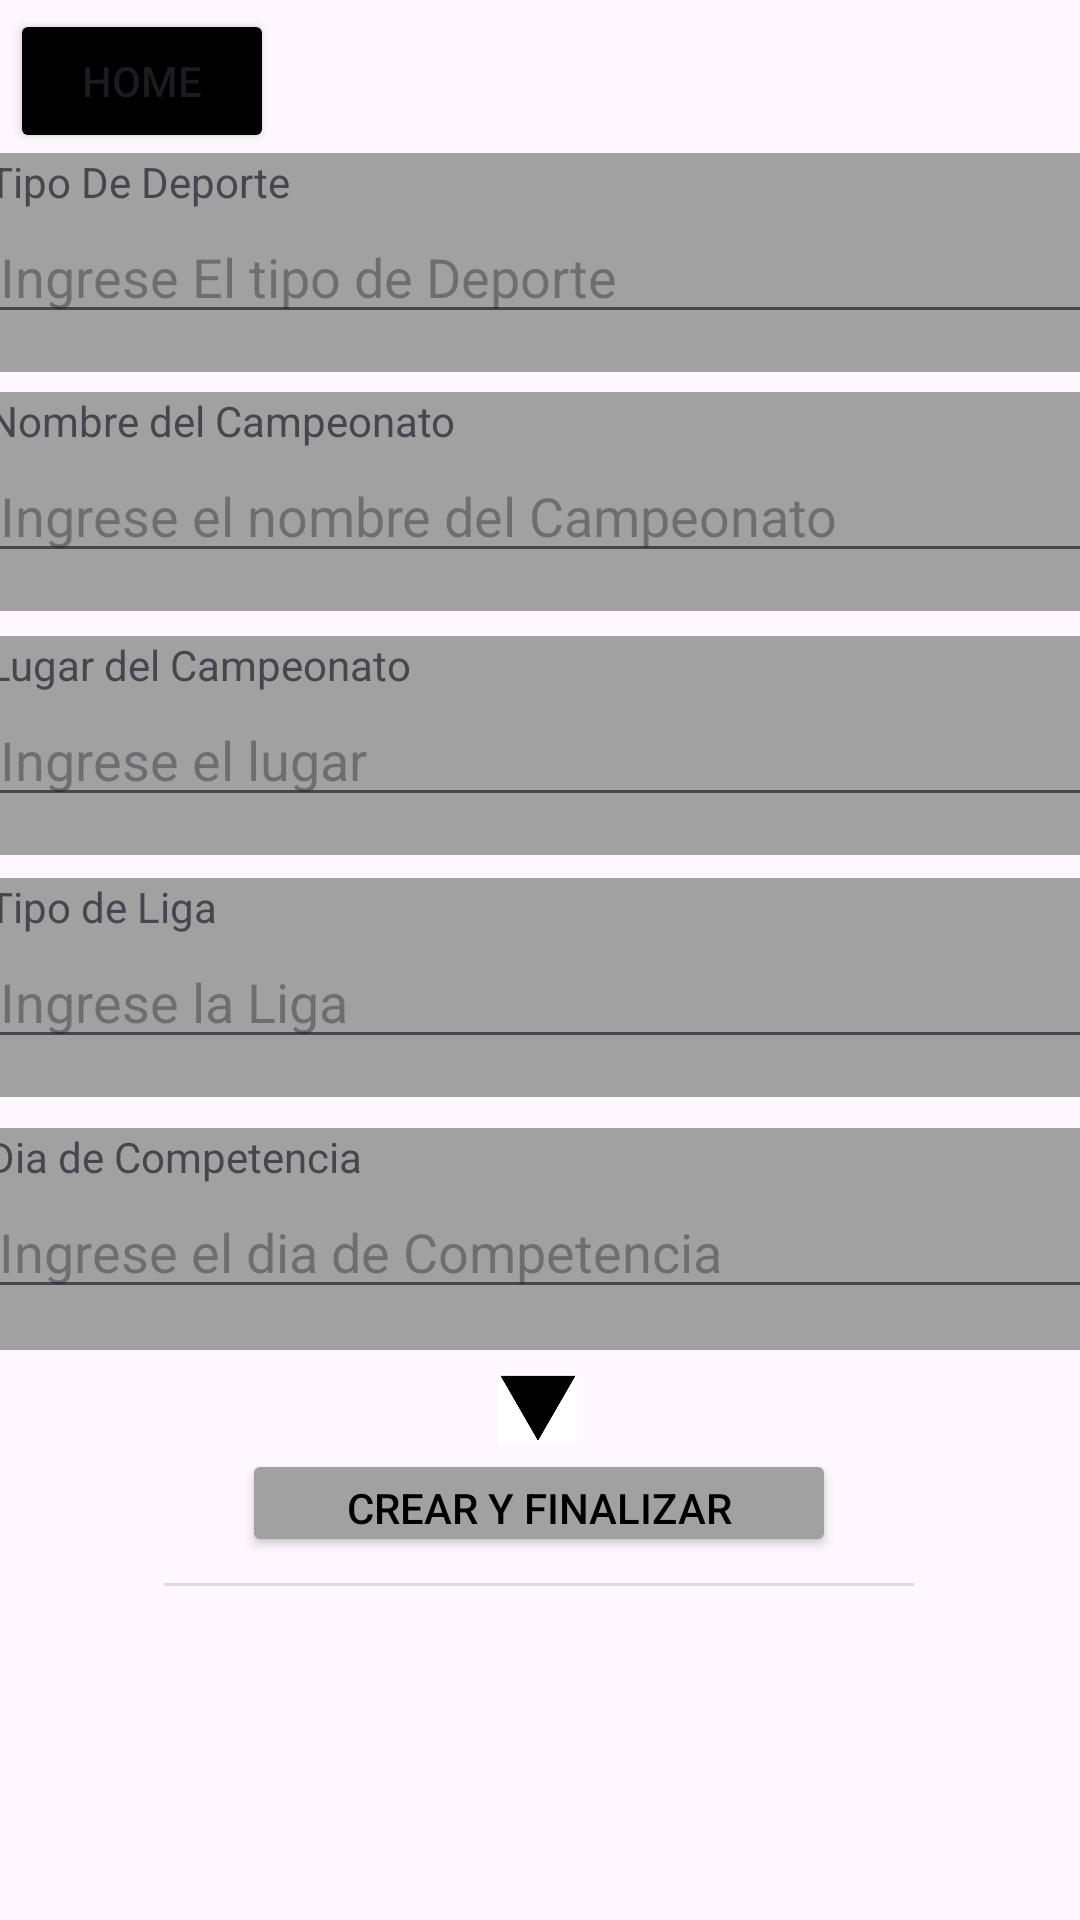

Android layout source for this screen:
<!-- AndroidManifest.xml: application theme Theme.ProyectoJose -->
<!-- res/layout/fragment_crear_campeonato.xml -->
<?xml version="1.0" encoding="utf-8"?>
<FrameLayout xmlns:android="http://schemas.android.com/apk/res/android"
    xmlns:app="http://schemas.android.com/apk/res-auto"
    xmlns:tools="http://schemas.android.com/tools"
    android:layout_width="match_parent"
    android:layout_height="match_parent"
    tools:context=".CrearCampeonatoF">

    <androidx.constraintlayout.widget.ConstraintLayout
        android:layout_width="match_parent"
        android:layout_height="545dp">

        <View
            android:id="@+id/divider44"
            android:layout_width="250dp"
            android:layout_height="1dp"
            android:background="?android:attr/listDivider"
            app:layout_constraintBottom_toBottomOf="parent"
            app:layout_constraintEnd_toEndOf="parent"
            app:layout_constraintHorizontal_bias="0.496"
            app:layout_constraintStart_toStartOf="parent"
            app:layout_constraintTop_toTopOf="parent"
            app:layout_constraintVertical_bias="0.97" />

        <Button
            android:id="@+id/a2aaa"
            android:layout_width="198dp"
            android:layout_height="36dp"
            android:backgroundTint="@color/cafe"
            android:onClick="redirigirAFragmento"
            android:text="@string/btn_finalizar_campeonato"
            android:textColor="@color/black"
            app:layout_constraintBottom_toBottomOf="parent"
            app:layout_constraintEnd_toEndOf="parent"
            app:layout_constraintHorizontal_bias="0.497"
            app:layout_constraintStart_toStartOf="parent"
            app:layout_constraintTop_toBottomOf="@+id/scrollView18"
            app:layout_constraintVertical_bias="0.559" />

        <ImageView
            android:id="@+id/imageView57"
            android:layout_width="26dp"
            android:layout_height="26dp"
            app:layout_constraintBottom_toBottomOf="parent"
            app:layout_constraintEnd_toEndOf="parent"
            app:layout_constraintHorizontal_bias="0.498"
            app:layout_constraintStart_toStartOf="parent"
            app:layout_constraintTop_toTopOf="parent"
            app:layout_constraintVertical_bias="0.88"
            app:srcCompat="@drawable/_4b97cedf359a5fd6d9f32fc2f2b9f51" />

        <ScrollView
            android:id="@+id/scrollView18"
            android:layout_width="370dp"
            android:layout_height="74dp"
            android:layout_marginTop="376dp"
            android:background="@color/cafe"
            app:layout_constraintBottom_toBottomOf="@+id/divider11"
            app:layout_constraintEnd_toEndOf="parent"
            app:layout_constraintHorizontal_bias="0.487"
            app:layout_constraintStart_toStartOf="parent"
            app:layout_constraintTop_toTopOf="parent"
            app:layout_constraintVertical_bias="0.845">

            <LinearLayout
                android:layout_width="match_parent"
                android:layout_height="wrap_content"
                android:orientation="vertical">

                <TextView
                    android:id="@+id/textView29"
                    android:layout_width="match_parent"
                    android:layout_height="match_parent"
                    android:hint="@string/dia_de_competencia"
                    android:text="@string/dia_de_competencia" />

                <EditText
                    android:id="@+id/editTextText7"
                    android:layout_width="match_parent"
                    android:layout_height="wrap_content"
                    android:ems="10"
                    android:hint="@string/dia_competencia"
                    android:inputType="text" />
            </LinearLayout>
        </ScrollView>

        <ScrollView
            android:id="@+id/scrollView17"
            android:layout_width="369dp"
            android:layout_height="73dp"
            android:background="@color/cafe"
            app:layout_constraintBottom_toBottomOf="parent"
            app:layout_constraintEnd_toEndOf="parent"
            app:layout_constraintStart_toStartOf="parent"
            app:layout_constraintTop_toTopOf="parent"
            app:layout_constraintVertical_bias="0.62">

            <LinearLayout
                android:layout_width="match_parent"
                android:layout_height="wrap_content"
                android:orientation="vertical">

                <TextView
                    android:id="@+id/textView27"
                    android:layout_width="match_parent"
                    android:layout_height="match_parent"
                    android:hint="@string/tipo_de_liga"
                    android:text="@string/tipo_de_liga" />

                <EditText
                    android:id="@+id/editTextText6"
                    android:layout_width="match_parent"
                    android:layout_height="wrap_content"
                    android:ems="10"
                    android:hint="@string/tipo_liga"
                    android:inputType="text" />
            </LinearLayout>
        </ScrollView>

        <ScrollView
            android:id="@+id/scrollView2"
            android:layout_width="369dp"
            android:layout_height="73dp"
            android:background="@color/cafe"
            app:layout_constraintBottom_toBottomOf="parent"
            app:layout_constraintEnd_toEndOf="parent"
            app:layout_constraintStart_toStartOf="parent"
            app:layout_constraintTop_toTopOf="parent"
            app:layout_constraintVertical_bias="0.449">

            <LinearLayout
                android:layout_width="match_parent"
                android:layout_height="wrap_content"
                android:orientation="vertical">

                <TextView
                    android:id="@+id/textView22"
                    android:layout_width="match_parent"
                    android:layout_height="match_parent"
                    android:hint="@string/lugar_del_Campeonato"
                    android:text="@string/lugar_del_Campeonato" />

                <EditText
                    android:id="@+id/editTextText5"
                    android:layout_width="match_parent"
                    android:layout_height="wrap_content"
                    android:ems="10"
                    android:hint="@string/lugar_campeonato"
                    android:inputType="text" />
            </LinearLayout>
        </ScrollView>

        <ScrollView
            android:id="@+id/scrollView19"
            android:layout_width="369dp"
            android:layout_height="73dp"
            android:background="@color/cafe"
            app:layout_constraintBottom_toBottomOf="parent"
            app:layout_constraintEnd_toEndOf="parent"
            app:layout_constraintStart_toStartOf="parent"
            app:layout_constraintTop_toTopOf="parent"
            app:layout_constraintVertical_bias="0.277">

            <LinearLayout
                android:layout_width="match_parent"
                android:layout_height="wrap_content"
                android:orientation="vertical">

                <TextView
                    android:id="@+id/textView18"
                    android:layout_width="match_parent"
                    android:layout_height="match_parent"
                    android:hint="@string/nombre_campeonato"
                    android:text="@string/nombre_campeonato" />

                <EditText
                    android:id="@+id/editTextText4"
                    android:layout_width="match_parent"
                    android:layout_height="wrap_content"
                    android:ems="10"
                    android:hint="@string/nombre_crear_campeonato"
                    android:inputType="text" />
            </LinearLayout>
        </ScrollView>

        <ScrollView
            android:id="@+id/scrollView20"
            android:layout_width="369dp"
            android:layout_height="73dp"
            android:background="@color/cafe"
            app:layout_constraintBottom_toBottomOf="parent"
            app:layout_constraintEnd_toEndOf="parent"
            app:layout_constraintStart_toStartOf="parent"
            app:layout_constraintTop_toTopOf="parent"
            app:layout_constraintVertical_bias="0.108">

            <LinearLayout
                android:layout_width="match_parent"
                android:layout_height="wrap_content"
                android:orientation="vertical">

                <TextView
                    android:id="@+id/textView31"
                    android:layout_width="match_parent"
                    android:layout_height="match_parent"
                    android:hint="@string/tipo_de_deporte"
                    android:text="@string/tipo_de_deporte" />

                <EditText
                    android:id="@+id/editTextText3"
                    android:layout_width="match_parent"
                    android:layout_height="wrap_content"
                    android:ems="10"
                    android:hint="@string/ingrese_deporte" />

            </LinearLayout>
        </ScrollView>

        <Button
            android:id="@+id/homecam"
            android:layout_width="wrap_content"
            android:layout_height="wrap_content"
            android:backgroundTint="@color/black"
            android:onClick="homecrearcampeonato"
            android:text="@string/btn_home5"
            app:layout_constraintBottom_toBottomOf="parent"
            app:layout_constraintEnd_toEndOf="parent"
            app:layout_constraintHorizontal_bias="0.012"
            app:layout_constraintStart_toStartOf="parent"
            app:layout_constraintTop_toTopOf="parent"
            app:layout_constraintVertical_bias="0.006" />
    </androidx.constraintlayout.widget.ConstraintLayout>
</FrameLayout>
<!-- resources referenced by this layout -->
<resources>
  <color name="black">#FF000000</color>
  <color name="cafe">#FFA1A1A1</color>
  <!-- drawable _4b97cedf359a5fd6d9f32fc2f2b9f51: png bitmap (drawable, 3956 bytes) -->
  <string name="btn_finalizar_campeonato">Crear y Finalizar</string>
  <string name="btn_home5">HOME</string>
  
  
      //Crear mis Ligas
  <string name="dia_competencia">Ingrese el dia de Competencia</string>
  
  
      //Mis Ligas
  <string name="dia_de_competencia">Dia de Competencia</string>
  <string name="ingrese_deporte">Ingrese El tipo de Deporte</string>
  <string name="lugar_campeonato">Ingrese el lugar</string>
  <string name="lugar_del_Campeonato">Lugar del Campeonato</string>
  <string name="nombre_campeonato">Nombre del Campeonato</string>
  <string name="nombre_crear_campeonato">Ingrese el nombre del Campeonato</string>
  <string name="tipo_de_deporte">Tipo De Deporte</string>
  <string name="tipo_de_liga">Tipo de Liga</string>
  <string name="tipo_liga">Ingrese la Liga</string>
  <style name="Theme.ProyectoJose" parent="Base.Theme.ProyectoJose" />
  <style name="Base.Theme.ProyectoJose" parent="Theme.Material3.DayNight.NoActionBar">
          
          
      </style>
</resources>
